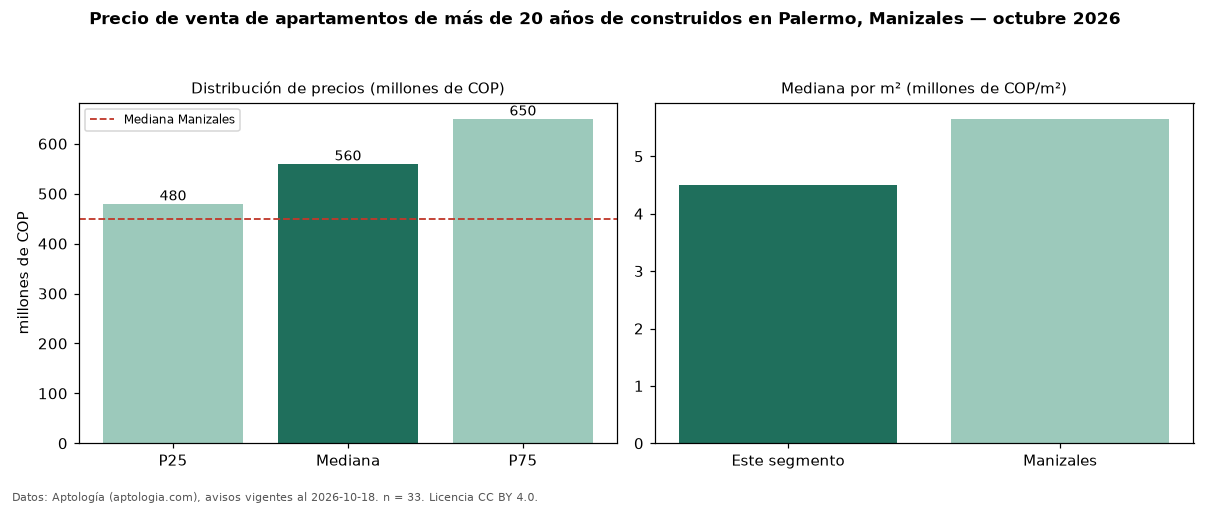

Source data for this figure (header and first rows):
seccion, metrica, valor, moneda, n
filtro, edad3, de más de 20 años de construidos, , 33
precio, p25, 480000000, COP, 33
precio, mediana, 560000000, COP, 33
precio, p75, 650000000, COP, 33
precio, minimo, 240000000, COP, 33
precio, maximo, 1000000000, COP, 33
m2, mediana_precio_m2, 4500000, COP, 33
m2, area_mediana_m2, 130.0, m2, 33
admin, mediana_admin_mes, 290000, COP, 29
banos, mediana_banos, 3.0, , 
parqueadero, pct_con_parqueadero, 90.9, %, 33
estrato, estrato_mas_frecuente, 6, , 33
habitaciones, 3+, 560000000, COP, 31
ciudad, mediana_ciudad_referencia, 450000000, COP, 
ciudad, mediana_m2_ciudad, 5653956, COP, 
fuente, fecha_datos, 2026-10-18, , 
fuente, atribucion, https://www.aptologia.com/venta/manizale…, , 
fuente, licencia, CC BY 4.0, , 
